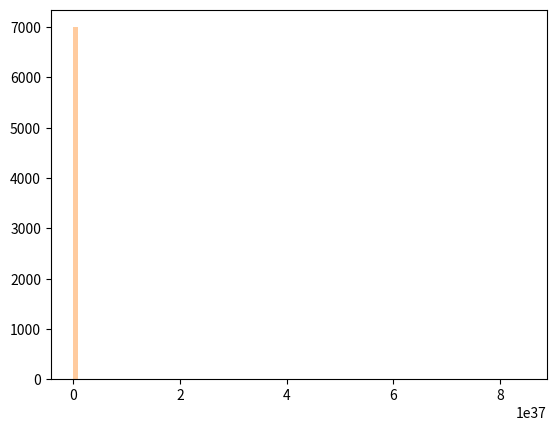

This chart was generated by the following Python code:
import numpy as np
import matplotlib.pyplot as plt

#Trees
nMin = 1
nMax = 5000
nNumber = 7000  # to simulate
alpha = 1.1

nList = np.linspace(nMin,nMax,nMax-nMin+1)
pList = nList**(-alpha)  # Probability for n
pList = 1/sum(pList)*pList  # probability after making sure 0<P<1
cList = [sum(pList[i:]) for i in range(len(nList))]
#random number
randomNumberList = np.random.rand(nNumber)

cArray = np.array(cList)
for i in range(len(randomNumberList)):  # finds index of cArray closest to the random number
    idx = (np.abs(cArray - randomNumberList[i])).argmin()  # x = abs(CDF-r)--> lowest value in x corresponds
    randomNumberList[i] = nList[idx]  # to closest index. found with argmin()
# alters randomNumberList to match nList by reordering randomNumberList

graphMin=1
graphMax=100
plt.hist(randomNumberList,graphMax,range=[graphMin, graphMax],color='C1',alpha=0.8)  # plot random generated distr.

ntrees = np.round(nMin*np.random.rand(nNumber)**(1/(1-alpha)))  # rounding c^-1
plt.hist(ntrees,graphMax,range=[graphMin, graphMax],alpha=0.4)  # plot c^-1 distribution
plt.show()
counts1,bin1,staple1 = plt.hist(ntrees,graphMax,alpha=0.4)
counts2,bin2,staple2 = plt.hist(ntrees,graphMax,range=[graphMin, graphMax],alpha=0.4)
# random distr. is orange, ntrees is brown
